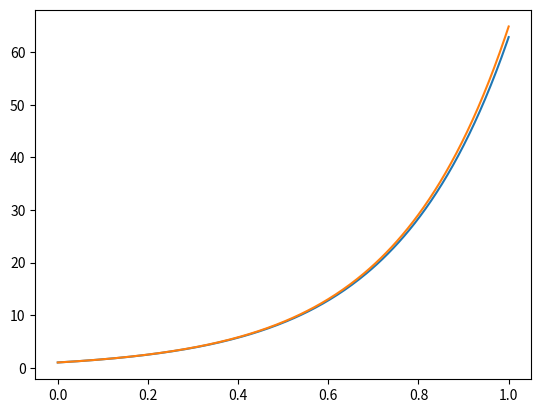
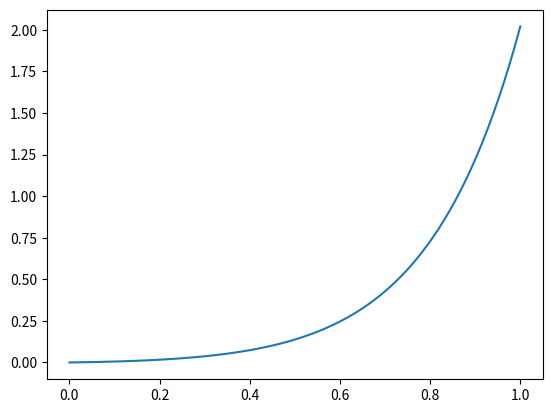
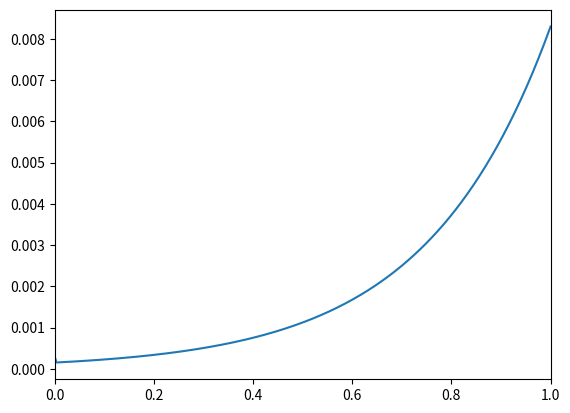

Reproduce these figures in Python, in order.
# -*- coding: utf-8 -*-
"""
Created on Wed Apr 15 13:21:17 2020

[redacted]
"""
import numpy as np
import matplotlib.pyplot as plt
import pandas as pd

xi=0
xf=1
y0=1

h=0.004

x=np.linspace(xi,xf,int((xf-xi)/h)+1)

y=np.zeros([len(x)])
sol=np.zeros([len(x)])
e1=np.zeros([len(x)])
e2=np.zeros([len(x)])

def f(x,y):
    return 1-x+4*y

y[0]=y0
sol[0]=y0
e2[0]=19*h**2

for i in range(1,len(x)):
    y[i]=y[i-1]+f(x[i-1],y[i-1])*h
    sol[i]=(4*x[i]-3+19*np.exp(4*x[i]))/16
    e1[i]=abs(sol[i]-y[i])
    e2[i]=(19/2)*np.exp(4*x[i])*h**2

df=pd.DataFrame({'x':x,'y':y,'sol':sol,'dif':y-sol})
print(df)

plt.figure(0)
plt.plot(x,y),plt.plot(x,sol)
plt.figure(1)
plt.plot(x,e1)
plt.figure(2)
plt.plot(x,e2),plt.xlim(xi,xf)

#si se quiere un error de truncamiento maximo e=0.01
e=0.01
h=np.sqrt(2*e/(19*np.exp(4*xf)))